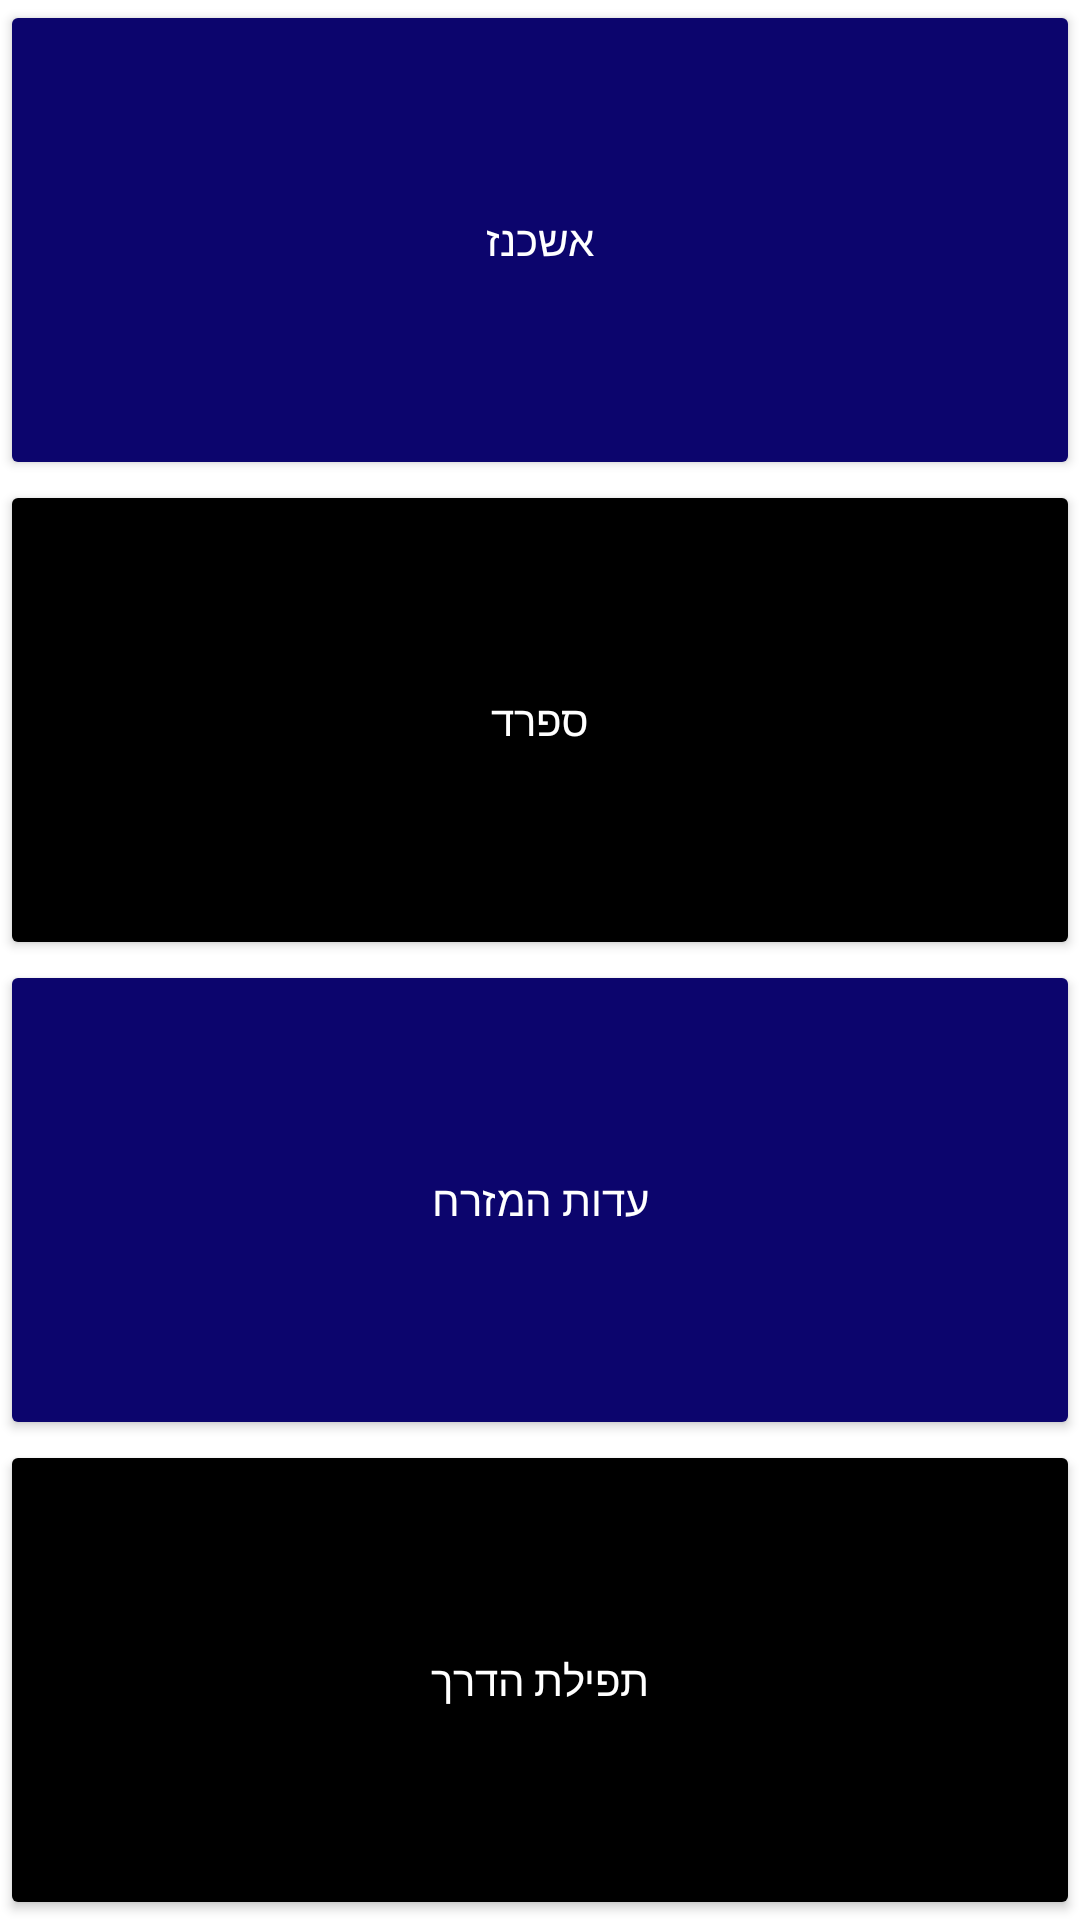

Layout XML and referenced resources for this Android screen:
<!-- AndroidManifest.xml: application theme Theme.JudaicApp -->
<!-- res/layout/fragment_siddur.xml -->
<?xml version="1.0" encoding="utf-8"?>
<androidx.constraintlayout.widget.ConstraintLayout
    xmlns:android="http://schemas.android.com/apk/res/android"
    xmlns:app="http://schemas.android.com/apk/res-auto"
    xmlns:tools="http://schemas.android.com/tools"
    android:layout_width="match_parent"
    android:layout_height="match_parent"
    tools:context=".screens.Siddur">

    <LinearLayout
        android:layout_width="match_parent"
        android:layout_height="match_parent"
        android:orientation="vertical"
        android:weightSum="4"
        app:layout_constraintBottom_toBottomOf="parent"
        app:layout_constraintEnd_toEndOf="parent"
        app:layout_constraintStart_toStartOf="parent"
        app:layout_constraintTop_toTopOf="parent">

        <Button
            android:id="@+id/Ashkenaz"
            android:layout_width="match_parent"
            android:layout_height="wrap_content"
            android:layout_weight="1"
            android:backgroundTint="@color/app_blue"
            android:insetTop="0dp"
            android:insetBottom="0dp"
            android:text="@string/ashkenaz_siddur"
            android:textColor="@color/white"
            app:cornerRadius="0dp" />

        <Button
            android:id="@+id/Sefard"
            android:layout_width="match_parent"
            android:layout_height="wrap_content"
            android:layout_weight="1"
            android:backgroundTint="@color/black"
            android:insetTop="0dp"
            android:insetBottom="0dp"
            android:text="@string/sefard_siddur"
            android:textColor="@color/white"
            app:cornerRadius="0dp" />

        <Button
            android:id="@+id/Edot"
            android:layout_width="match_parent"
            android:layout_height="wrap_content"
            android:layout_weight="1"
            android:backgroundTint="@color/app_blue"
            android:insetTop="0dp"
            android:insetBottom="0dp"
            android:text="@string/edot_hamizrach_siddur"
            android:textColor="@color/white"
            app:cornerRadius="0dp" />

        <Button
            android:id="@+id/TefilatHaderech"
            android:layout_width="match_parent"
            android:layout_height="wrap_content"
            android:layout_weight="1"
            android:backgroundTint="@color/black"
            android:insetTop="0dp"
            android:insetBottom="0dp"
            android:text="@string/tefilat"
            android:textColor="@color/white"
            app:cornerRadius="0dp" />
    </LinearLayout>
</androidx.constraintlayout.widget.ConstraintLayout>
<!-- resources referenced by this layout -->
<resources>
  <color name="app_blue">#0c056d</color>
  <color name="black">#000000</color>
  <color name="white">#FFFFFF</color>
  <string name="ashkenaz_siddur">אשכנז</string>
  <string name="edot_hamizrach_siddur">עדות המזרח</string>
  <string name="sefard_siddur">ספרד</string>
  <string name="tefilat">תפילת הדרך</string>
  <style name="Theme.JudaicApp" parent="Theme.MaterialComponents.Light.DarkActionBar">
          
          
          <item name="android:statusBarColor" tools:targetApi="l">@color/black</item>
          
      </style>
</resources>
